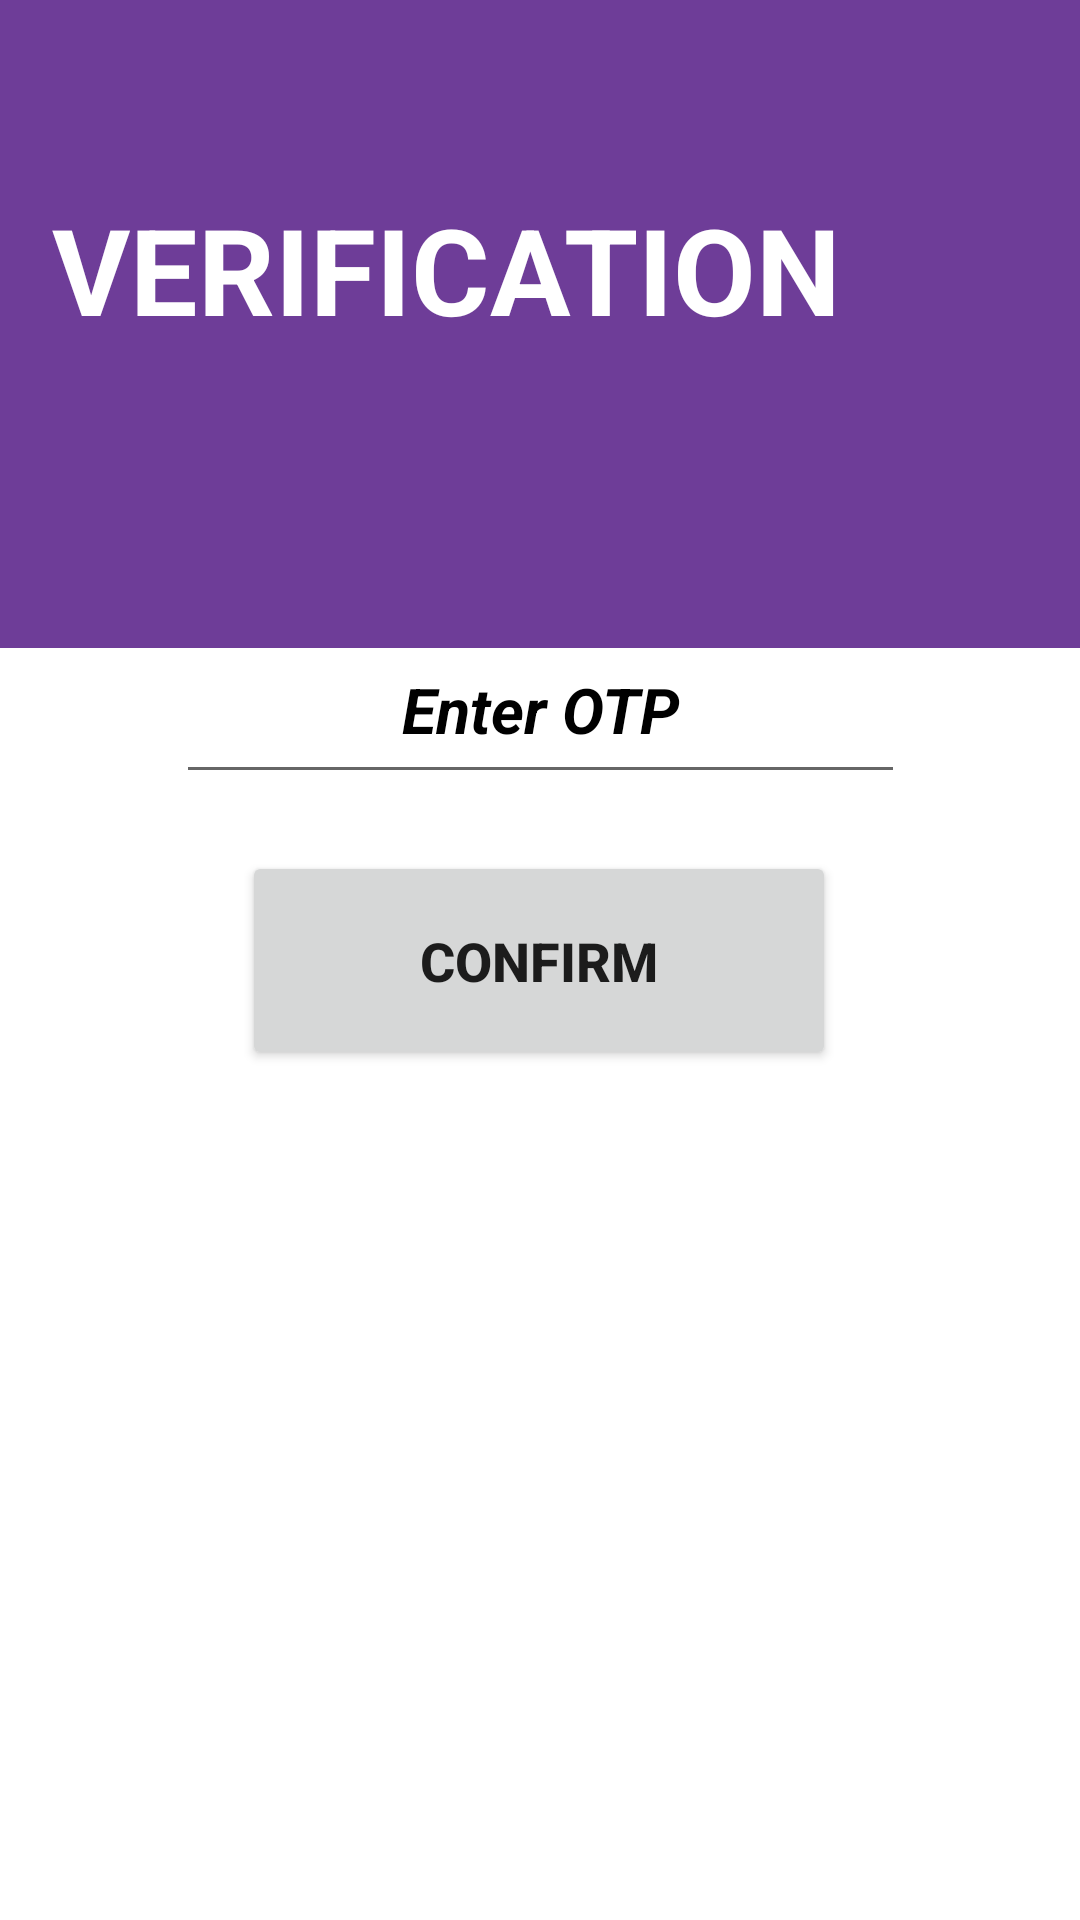

Android layout source for this screen:
<!-- AndroidManifest.xml: application theme Theme.GeoPose -->
<!-- res/layout/activity_otp.xml -->
<?xml version="1.0" encoding="utf-8"?>
<androidx.constraintlayout.widget.ConstraintLayout xmlns:android="http://schemas.android.com/apk/res/android"
    xmlns:app="http://schemas.android.com/apk/res-auto"
    xmlns:tools="http://schemas.android.com/tools"
    android:layout_width="match_parent"
    android:layout_height="match_parent"
    android:background="#FFFFFF"
    tools:context=".Otp">

    <ImageView
        android:id="@+id/imageView5"
        android:layout_width="394dp"
        android:layout_height="216dp"
        android:layout_marginStart="16dp"
        android:scaleType="centerCrop"
        android:src="@drawable/unnamedpurple"
        app:layout_constraintBottom_toBottomOf="parent"
        app:layout_constraintEnd_toEndOf="parent"
        app:layout_constraintHorizontal_bias="1.0"
        app:layout_constraintStart_toStartOf="parent"
        app:layout_constraintTop_toTopOf="parent"
        app:layout_constraintVertical_bias="0.0" />

    <EditText
        android:id="@+id/OTP"
        android:layout_width="243dp"
        android:layout_height="59dp"
        android:ems="10"
        android:gravity="center"
        android:hint="Enter OTP"
        android:inputType="textPersonName"
        android:paddingBottom="@dimen/ccp_padding"
        android:textAllCaps="true"
        android:textColor="#000000"
        android:textColorHint="#000000"
        android:textSize="21sp"
        android:textStyle="bold|italic"
        app:layout_constraintBottom_toBottomOf="parent"
        app:layout_constraintEnd_toEndOf="parent"
        app:layout_constraintStart_toStartOf="parent"
        app:layout_constraintTop_toTopOf="parent"
        app:layout_constraintVertical_bias="0.354" />

    <Button
        android:id="@+id/btn2"
        android:layout_width="198dp"
        android:layout_height="73dp"
        android:text="confirm"
        android:textSize="18sp"
        android:textStyle="bold"
        app:layout_constraintBottom_toBottomOf="parent"
        app:layout_constraintEnd_toEndOf="parent"
        app:layout_constraintHorizontal_bias="0.497"
        app:layout_constraintStart_toStartOf="parent"
        app:layout_constraintTop_toTopOf="parent" />

    <TextView
        android:id="@+id/textView5"
        android:layout_width="292dp"
        android:layout_height="93dp"
        android:text="Verification"
        android:textAllCaps="true"
        android:textColor="#FFFFFF"
        android:textSize="40sp"
        android:textStyle="bold"
        app:layout_constraintBottom_toBottomOf="parent"
        app:layout_constraintEnd_toEndOf="parent"
        app:layout_constraintHorizontal_bias="0.257"
        app:layout_constraintStart_toStartOf="parent"
        app:layout_constraintTop_toTopOf="parent"
        app:layout_constraintVertical_bias="0.115" />

</androidx.constraintlayout.widget.ConstraintLayout>
<!-- resources referenced by this layout -->
<resources>
  <!-- drawable unnamedpurple: jpg bitmap (drawable, 2011 bytes) -->
  <style name="Theme.GeoPose" parent="Theme.MaterialComponents.DayNight.DarkActionBar">
          <item name="windowActionBar">false</item>
          <item name="windowNoTitle">true</item>
          
          <item name="colorOnPrimary">@color/white</item>
          
          <item name="colorSecondary">@color/teal_200</item>
          <item name="colorSecondaryVariant">@color/teal_700</item>
          
          <item name="android:statusBarColor" tools:targetApi="l">?attr/colorPrimaryVariant</item>
          
      </style>
  <color name="white">#FFFFFFFF</color>
  <color name="teal_200">#FF03DAC5</color>
  <color name="teal_700">#FF018786</color>
</resources>
